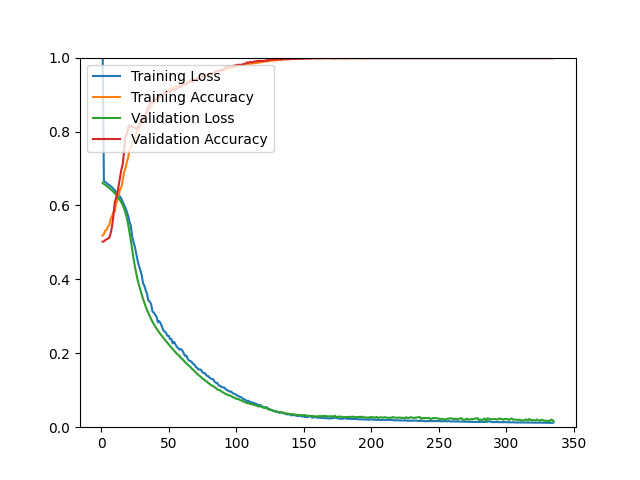

Source data for this figure (header and first rows):
epoch, loss, acc, val_loss, val_acc
1, 1.05, 0.5184, 0.6614, 0.5020
2, 0.6664, 0.5225, 0.6581, 0.5028
3, 0.6632, 0.5320, 0.6554, 0.5061
4, 0.6609, 0.5340, 0.6529, 0.5085
5, 0.6571, 0.5429, 0.6501, 0.5102
6, 0.6556, 0.5467, 0.6472, 0.5126
7, 0.6519, 0.5631, 0.6441, 0.5240
8, 0.6494, 0.5705, 0.6408, 0.5427
9, 0.6448, 0.5812, 0.6372, 0.5704
10, 0.6414, 0.5836, 0.6333, 0.6070
11, 0.6362, 0.6036, 0.6291, 0.6200
12, 0.6327, 0.6147, 0.6244, 0.6338
13, 0.6284, 0.6273, 0.6194, 0.6558
14, 0.6235, 0.6442, 0.6139, 0.6794
15, 0.6177, 0.6499, 0.6077, 0.6981
16, 0.6092, 0.6691, 0.6003, 0.7128
17, 0.6002, 0.6901, 0.5910, 0.7478
18, 0.5925, 0.7011, 0.5796, 0.7893
19, 0.5825, 0.7176, 0.5660, 0.7917
20, 0.5714, 0.7300, 0.5486, 0.8104
21, 0.5555, 0.7512, 0.5272, 0.8169
22, 0.5433, 0.7568, 0.5042, 0.8137
23, 0.5148, 0.7715, 0.4793, 0.8145
24, 0.4998, 0.7764, 0.4552, 0.8112
25, 0.4870, 0.7805, 0.4344, 0.8104
26, 0.4683, 0.7955, 0.4154, 0.8080
27, 0.4504, 0.8047, 0.3982, 0.8104
28, 0.4361, 0.8097, 0.3841, 0.8153
29, 0.4235, 0.8184, 0.3712, 0.8242
30, 0.4119, 0.8243, 0.3591, 0.8299
31, 0.3894, 0.8333, 0.3469, 0.8340
32, 0.3826, 0.8368, 0.3361, 0.8405
33, 0.3702, 0.8425, 0.3262, 0.8446
34, 0.3598, 0.8504, 0.3165, 0.8576
35, 0.3421, 0.8585, 0.3081, 0.8657
36, 0.3402, 0.8624, 0.3002, 0.8747
37, 0.3328, 0.8667, 0.2924, 0.8788
38, 0.3125, 0.8752, 0.2850, 0.8788
39, 0.3105, 0.8790, 0.2786, 0.8845
40, 0.3039, 0.8814, 0.2725, 0.8861
41, 0.2991, 0.8848, 0.2670, 0.8885
42, 0.2840, 0.8909, 0.2620, 0.8902
43, 0.2871, 0.8910, 0.2564, 0.8934
44, 0.2810, 0.8951, 0.2511, 0.8942
45, 0.2723, 0.8960, 0.2468, 0.8950
46, 0.2621, 0.9024, 0.2417, 0.8975
47, 0.2591, 0.9062, 0.2372, 0.9048
48, 0.2554, 0.9061, 0.2330, 0.9048
49, 0.2473, 0.9096, 0.2286, 0.9056
50, 0.2475, 0.9118, 0.2242, 0.9064
51, 0.2385, 0.9152, 0.2195, 0.9072
52, 0.2386, 0.9169, 0.2153, 0.9105
53, 0.2265, 0.9169, 0.2111, 0.9129
54, 0.2310, 0.9186, 0.2072, 0.9113
55, 0.2240, 0.9217, 0.2028, 0.9146
56, 0.2177, 0.9222, 0.1990, 0.9162
57, 0.2142, 0.9236, 0.1957, 0.9170
58, 0.2097, 0.9267, 0.1924, 0.9211
59, 0.2115, 0.9262, 0.1875, 0.9203
60, 0.2080, 0.9304, 0.1848, 0.9243
... 275 more rows
